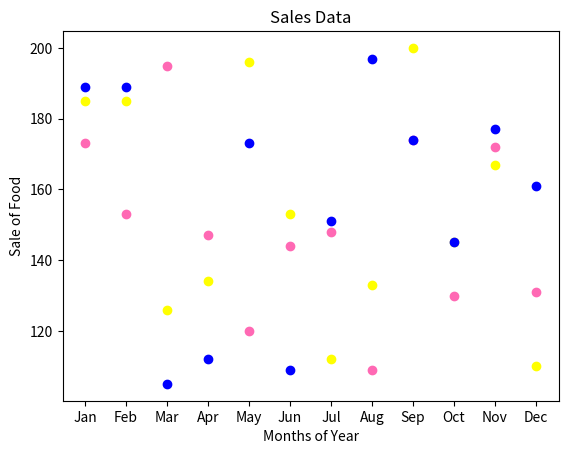

This figure's Python source:

import matplotlib.pyplot as plt
import numpy as np

plt.title("Sales Data")
plt.xlabel("Months of Year")
plt.ylabel("Sale of Food")
x = np.array(['Jan','Feb','Mar','Apr','May','Jun','Jul','Aug','Sep','Oct','Nov','Dec'])

y1 = np.array([173,153,195,147,120,144,148,109,174,130,172,131])
plt.scatter(x,y1, color = 'hotpink')


y2 = np.array([185,185,126,134,196,153,112,133,200,145,167,110])
plt.scatter(x, y2, color = 'yellow')



y3 = np.array([189,189,105,112,173,109,151,197,174,145,177,161])
plt.scatter(x, y3, color = 'blue')
plt.show()
